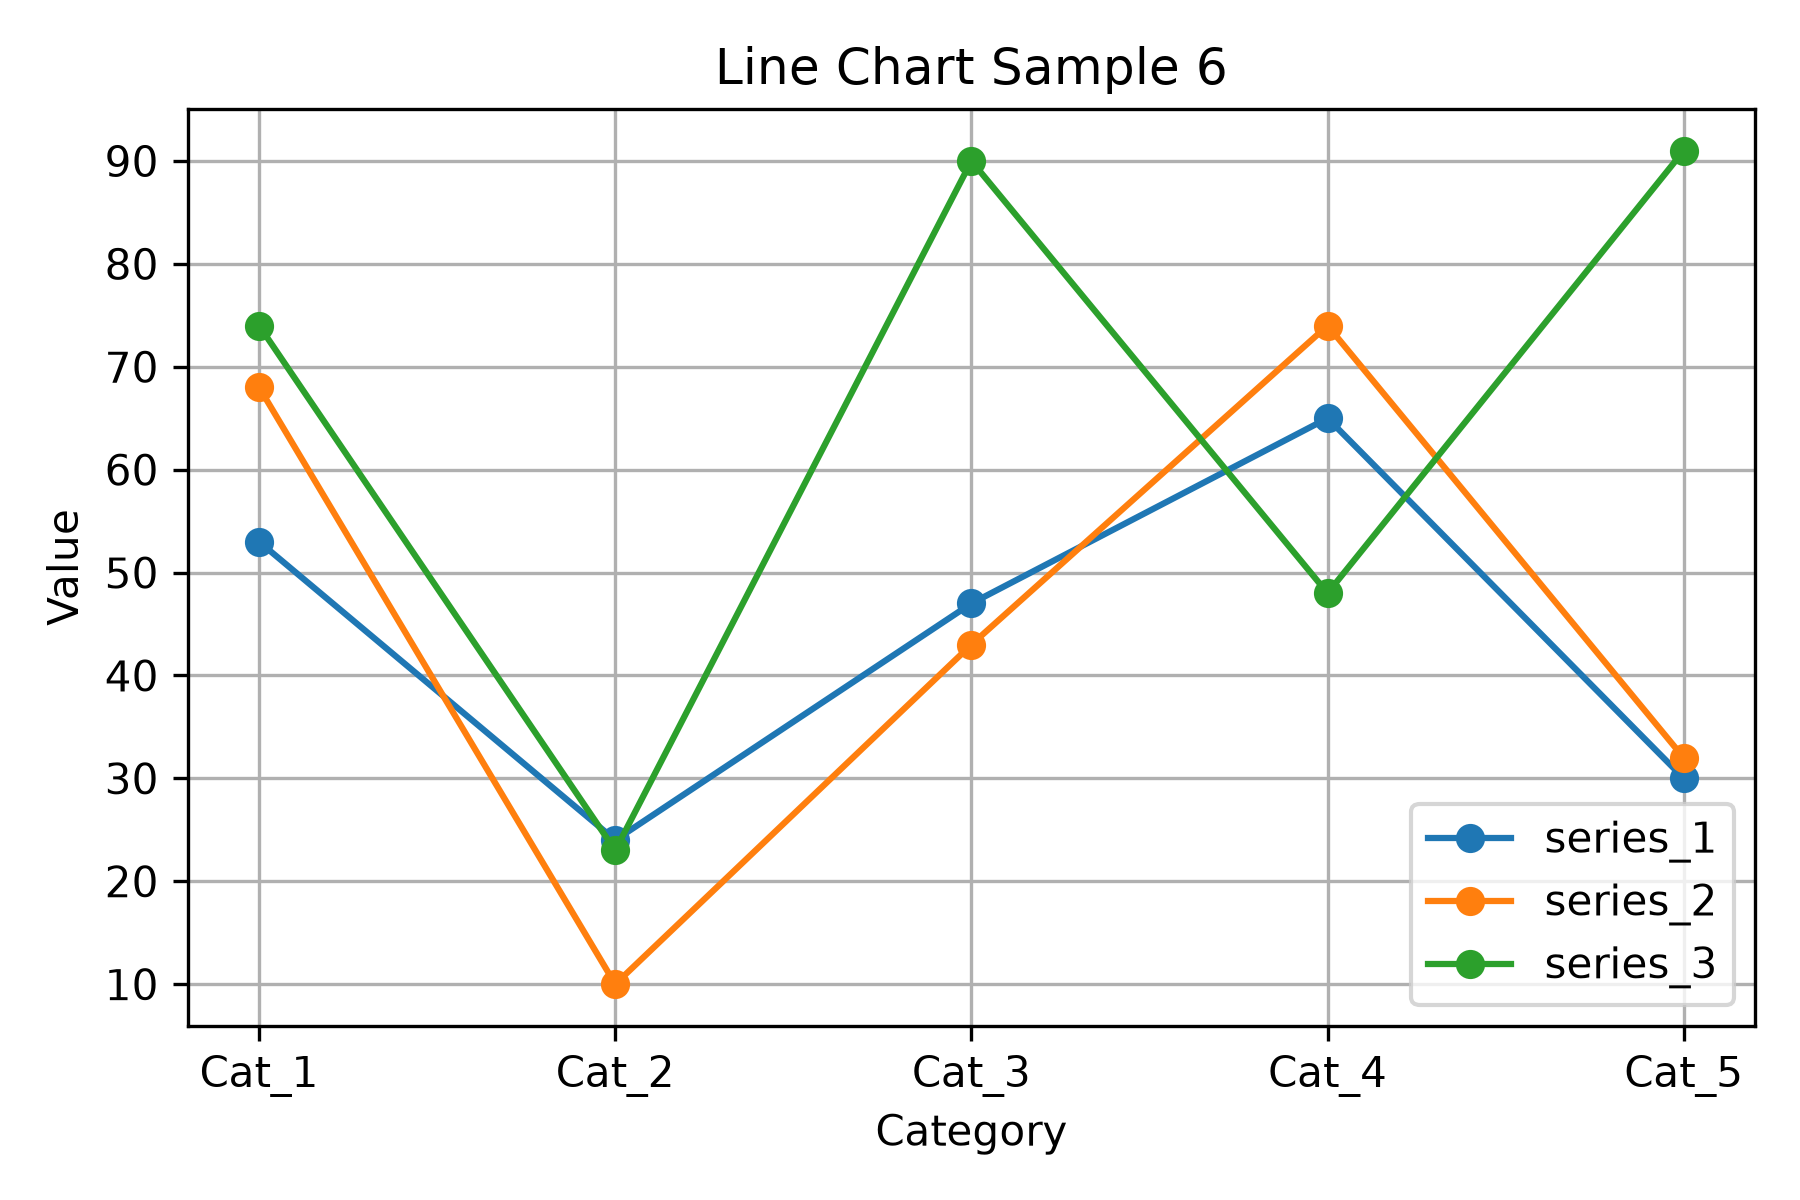

Values plotted in this chart, from the file beside it:
category, series_1, series_2, series_3
Cat_1, 53, 68, 74
Cat_2, 24, 10, 23
Cat_3, 47, 43, 90
Cat_4, 65, 74, 48
Cat_5, 30, 32, 91
